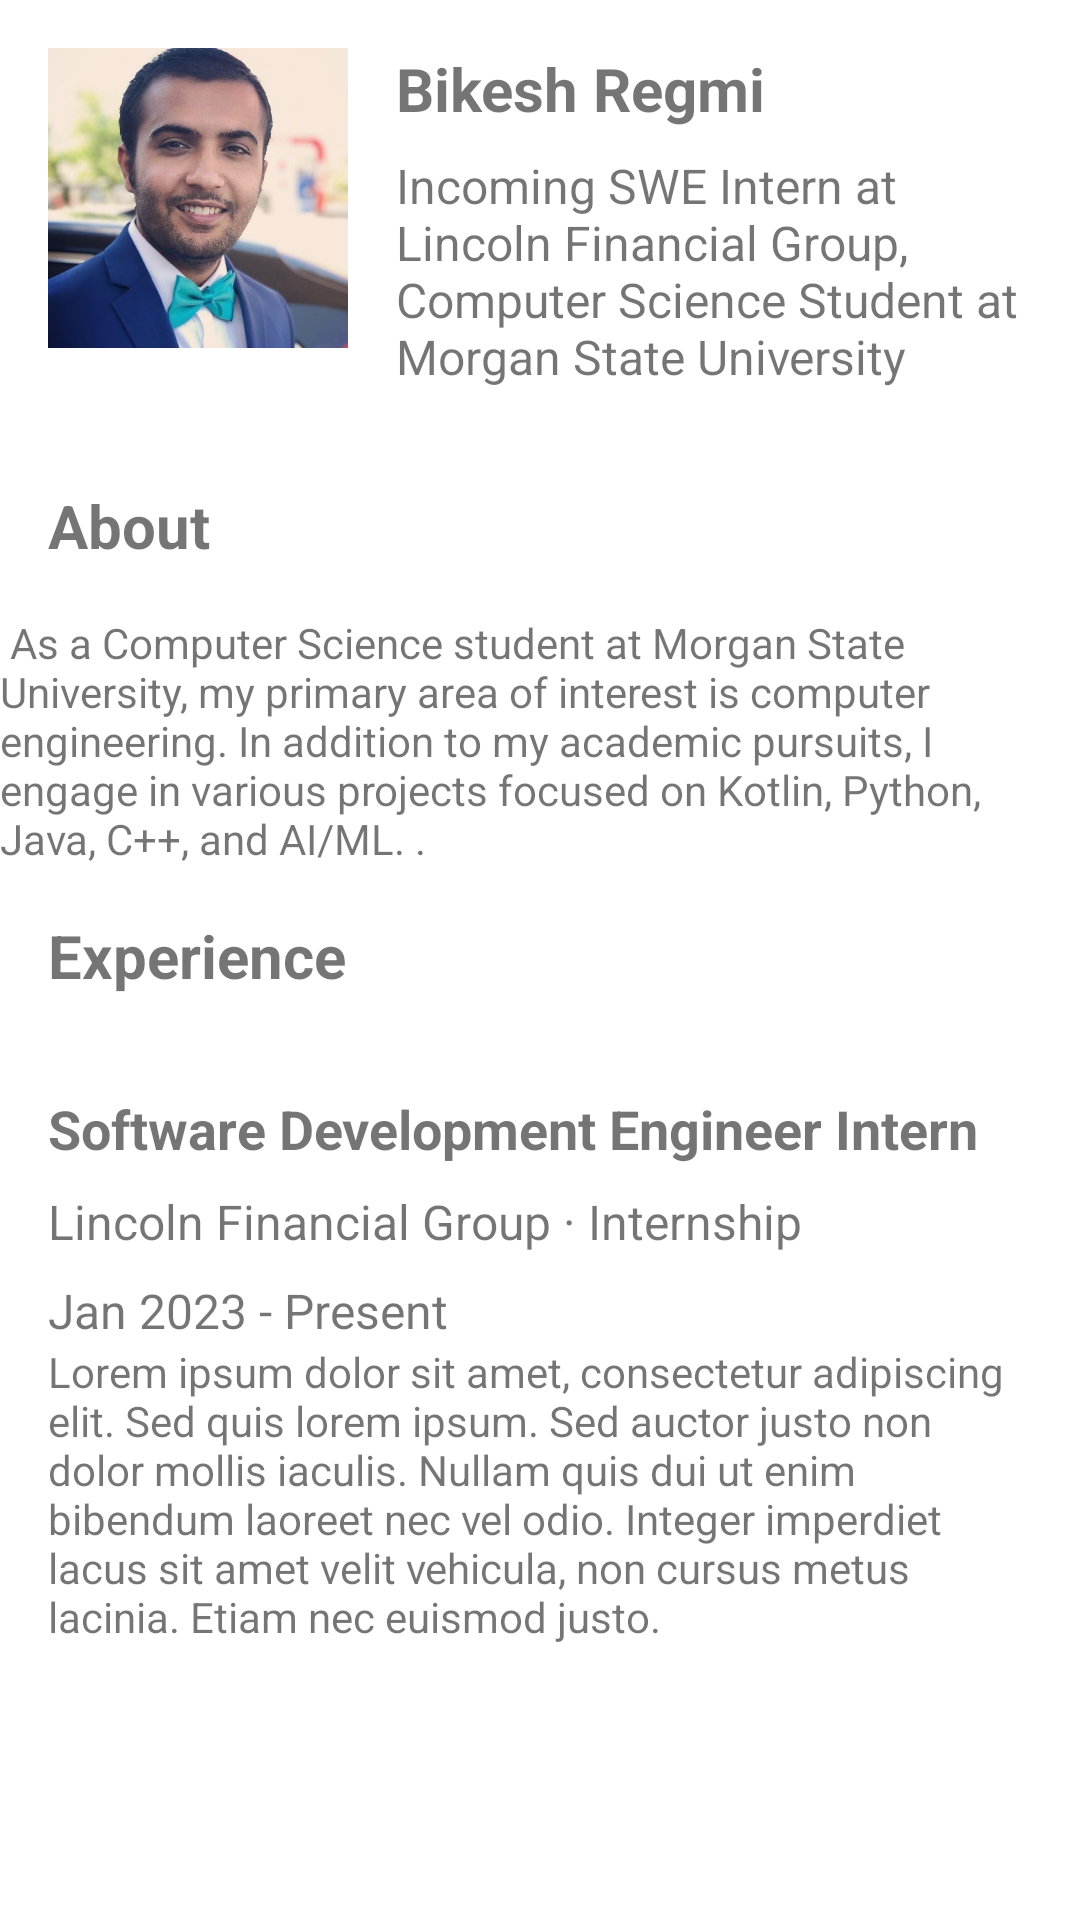

This screen was rendered from an Android layout file. Write that file and the resources it references.
<!-- AndroidManifest.xml: application theme Theme.WorkWise -->
<!-- res/layout/fragment_profile.xml -->
<?xml version="1.0" encoding="utf-8"?>
<LinearLayout
    xmlns:android="http://schemas.android.com/apk/res/android"
    android:orientation="vertical"
    android:layout_width="match_parent"
    android:layout_height="match_parent">

    
    <RelativeLayout
        android:layout_width="match_parent"
        android:layout_height="wrap_content"
        android:padding="16dp">

        <ImageView
            android:id="@+id/profile_image"
            android:layout_width="100dp"
            android:layout_height="100dp"
            android:src="@drawable/bkes"/>

        <TextView
            android:id="@+id/name_textview"
            android:layout_width="wrap_content"
            android:layout_height="wrap_content"
            android:text="Bikesh Regmi"
            android:textSize="20sp"
            android:textStyle="bold"
            android:layout_marginStart="16dp"
            android:layout_toEndOf="@+id/profile_image"/>

        <TextView
            android:id="@+id/headline_textview"
            android:layout_width="wrap_content"
            android:layout_height="wrap_content"
            android:text="Incoming SWE Intern at Lincoln Financial Group, Computer Science Student at Morgan State University"
            android:textSize="16sp"
            android:layout_below="@+id/name_textview"
            android:layout_marginTop="8dp"
            android:layout_marginStart="16dp"
            android:layout_toEndOf="@+id/profile_image"/>


    </RelativeLayout>

    
    <TextView
        android:id="@+id/about_heading_textview"
        android:layout_width="match_parent"
        android:layout_height="wrap_content"
        android:text="About"
        android:textSize="20sp"
        android:textStyle="bold"
        android:padding="16dp"/>

    <TextView
        android:id="@+id/about_textview"
        android:layout_width="match_parent"
        android:layout_height="wrap_content"
        android:text=" As a Computer Science student at Morgan State University, my primary area of interest is computer engineering. In addition to my academic pursuits, I engage in various projects focused on Kotlin, Python, Java, C++, and AI/ML.
."/>

    
    <TextView
        android:id="@+id/experience_heading_textview"
        android:layout_width="match_parent"
        android:layout_height="wrap_content"
        android:text="Experience"
        android:textSize="20sp"
        android:textStyle="bold"
        android:padding="16dp"/>

    <LinearLayout
        android:layout_width="match_parent"
        android:layout_height="wrap_content"
        android:orientation="vertical">

        
        <LinearLayout
            android:layout_width="match_parent"
            android:layout_height="wrap_content"
            android:padding="16dp"
            android:orientation="vertical">

            <TextView
                android:id="@+id/experience_title_textview"
                android:layout_width="wrap_content"
                android:layout_height="wrap_content"
                android:text="Software Development Engineer Intern"
                android:textSize="18sp"
                android:textStyle="bold"/>

            <TextView
                android:id="@+id/experience_company_textview"
                android:layout_width="wrap_content"
                android:layout_height="wrap_content"
                android:text="Lincoln Financial Group · Internship"
                android:textSize="16sp"
                android:layout_marginTop="8dp"/>

            <TextView
                android:id="@+id/experience_duration_textview"
                android:layout_width="wrap_content"
                android:layout_height="wrap_content"
                android:text="Jan 2023 - Present"
                android:textSize="16sp"
                android:layout_marginTop="8dp"/>

            <TextView
                android:id="@+id/experience_description_textview"
                android:layout_width="match_parent"
                android:layout_height="wrap_content"
                android:text="Lorem ipsum dolor sit amet, consectetur adipiscing elit. Sed quis lorem ipsum. Sed auctor justo non dolor mollis iaculis. Nullam quis dui ut enim bibendum laoreet nec vel odio. Integer imperdiet lacus sit amet velit vehicula, non cursus metus lacinia. Etiam nec euismod justo."/>



        </LinearLayout>
    </LinearLayout>
</LinearLayout>
<!-- resources referenced by this layout -->
<resources>
  <!-- drawable bkes: jpg bitmap (drawable, 66903 bytes) -->
  <style name="Theme.WorkWise" parent="Theme.MaterialComponents.DayNight.DarkActionBar">
          
          <item name="colorPrimary">@color/purple_500</item>
          <item name="colorPrimaryVariant">@color/purple_700</item>
          <item name="colorOnPrimary">@color/white</item>
          
          <item name="colorSecondary">@color/teal_200</item>
          <item name="colorSecondaryVariant">@color/teal_700</item>
          <item name="colorOnSecondary">@color/black</item>
          
          <item name="android:statusBarColor">?attr/colorPrimaryVariant</item>
          
      </style>
  <!-- not gathered from this repository: default colours our renderer supplied (Android Studio template values) -->
  <color name="purple_500">#FF6200EE</color>
  <color name="purple_700">#FF3700B3</color>
  <color name="teal_200">#FF03DAC5</color>
  <color name="teal_700">#FF018786</color>
  <color name="black">#FF000000</color>
  <color name="white">#FFFFFFFF</color>
</resources>
